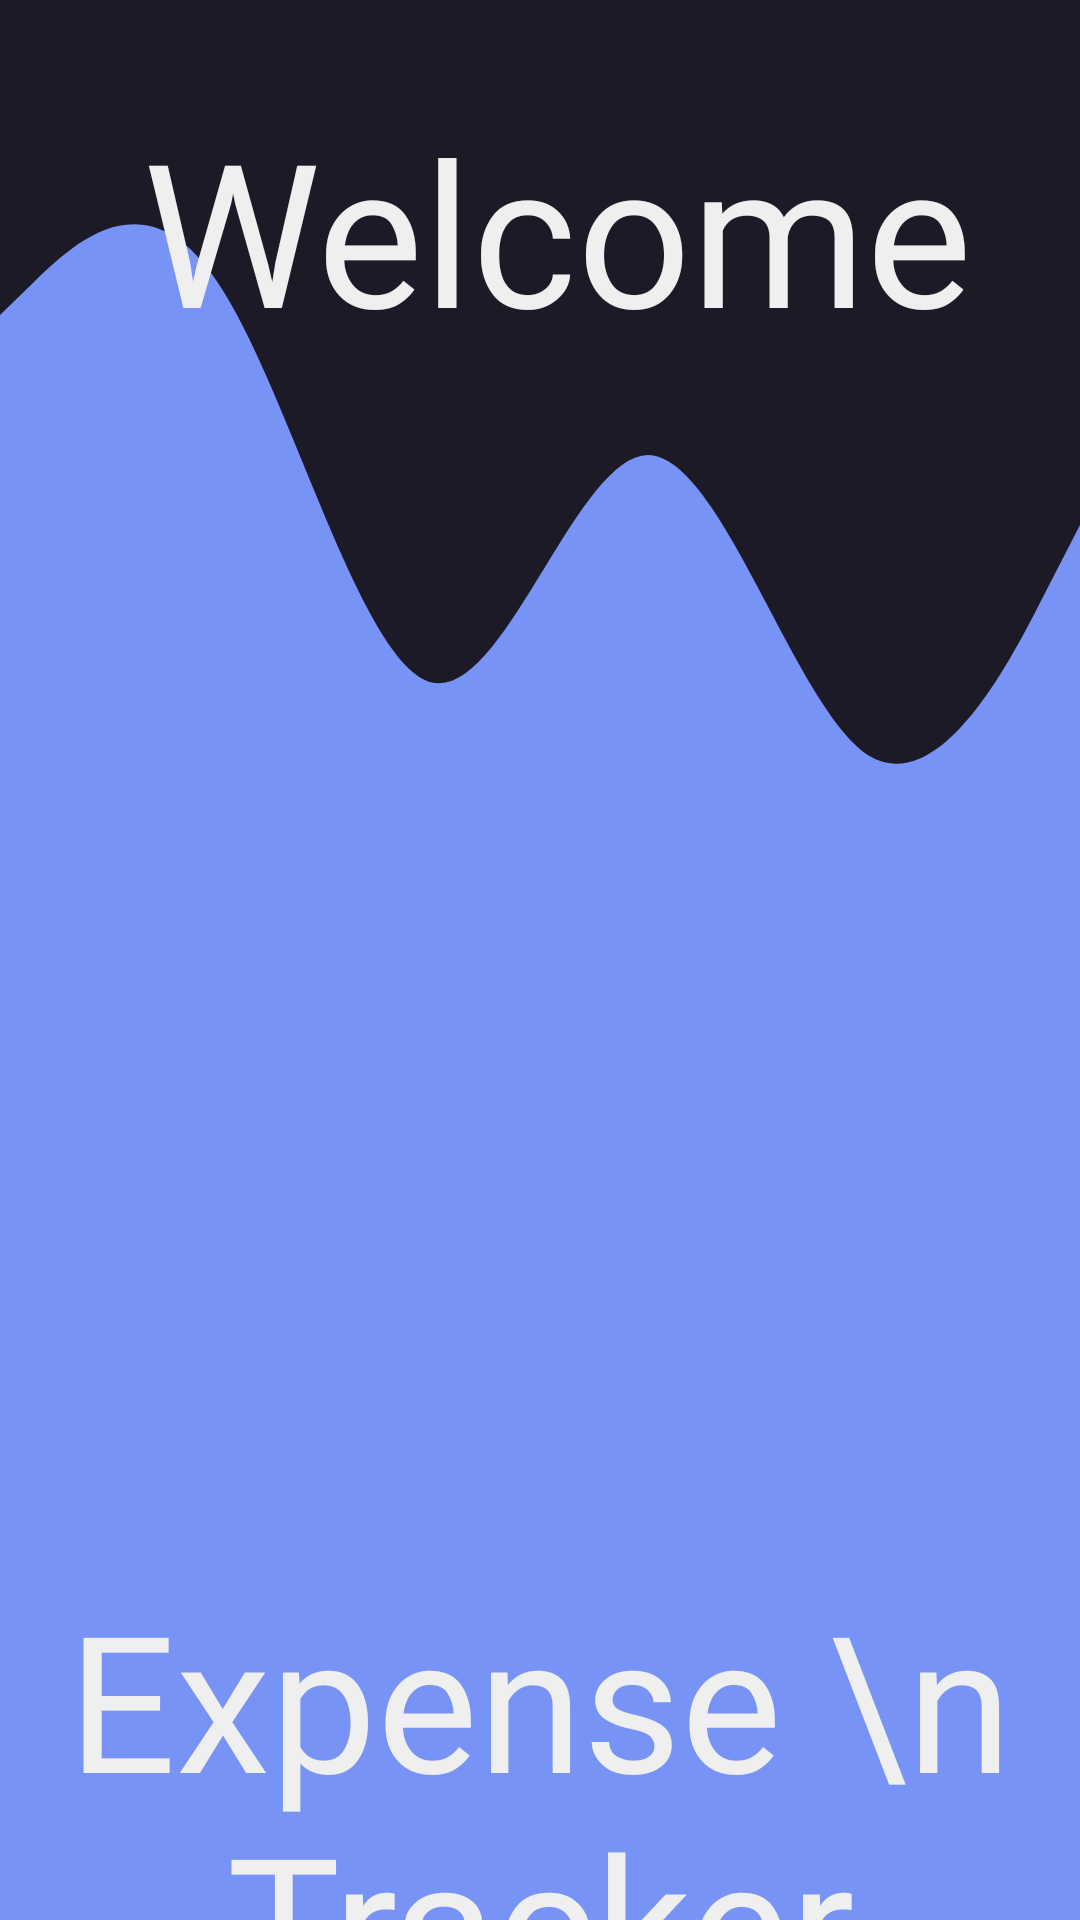

Produce the Android XML layout that renders to this screen, including the resource entries it uses.
<!-- AndroidManifest.xml: application theme Theme.ExpenseTracker -->
<!-- res/layout/activity_splash_screen.xml -->
<?xml version="1.0" encoding="utf-8"?>
<androidx.constraintlayout.widget.ConstraintLayout xmlns:android="http://schemas.android.com/apk/res/android"
    xmlns:app="http://schemas.android.com/apk/res-auto"
    xmlns:tools="http://schemas.android.com/tools"
    android:layout_width="match_parent"
    android:layout_height="match_parent"
    android:background="#8C0F40F5"
    tools:context=".SplashScreen"


    >


    <View
        android:id="@+id/view"
        android:layout_width="wrap_content"

        android:layout_height="350dp"

        android:background="@drawable/wave"
        app:layout_constraintEnd_toEndOf="parent"

        app:layout_constraintStart_toStartOf="parent"
        app:layout_constraintTop_toTopOf="parent" />

    <TextView
        android:layout_width="wrap_content"
        android:layout_height="wrap_content"
        android:layout_marginTop="32dp"
        android:fontFamily="@font/font1"
        android:gravity="center"
        android:id="@+id/te"
        android:text="Welcome"
        android:textColor="#EFEFEF"
        android:textSize="200px"
        app:layout_constraintEnd_toEndOf="parent"
        app:layout_constraintHorizontal_bias="0.569"
        app:layout_constraintStart_toStartOf="parent"
        app:layout_constraintTop_toTopOf="parent"
        tools:ignore="MissingConstraints" />


    <View
        android:id="@+id/logo"
        android:layout_width="220dp"
        android:layout_height="220dp"
        android:background="@drawable/ic_baseline_account_balance_wallet_24"
        app:layout_constraintBottom_toBottomOf="parent"
        app:layout_constraintEnd_toEndOf="parent"
        app:layout_constraintHorizontal_bias="0.496"
        app:layout_constraintStart_toStartOf="parent"
        app:layout_constraintTop_toBottomOf="@+id/te"
        app:layout_constraintVertical_bias="0.358" />

    <TextView
        android:id="@+id/text"
        android:layout_width="wrap_content"
        android:layout_height="wrap_content"

        android:fontFamily="@font/font1"
        android:gravity="center"
        android:text="Expense \n Tracker"
        android:layout_marginRight="56dp"
        android:layout_marginLeft="56dp"
        android:textColor="#EFEFEF"
        android:textSize="190px"
        android:layout_marginTop="76dp"
        app:layout_constraintEnd_toEndOf="parent"
        app:layout_constraintStart_toStartOf="parent"
        app:layout_constraintTop_toBottomOf="@+id/logo"
        tools:ignore="MissingConstraints" />


</androidx.constraintlayout.widget.ConstraintLayout>
<!-- resources referenced by this layout -->
<resources>
  <!-- drawable wave (drawable) -->
  <vector xmlns:android="http://schemas.android.com/apk/res/android"
      android:width="300dp"
      android:height="360dp"
      android:viewportWidth="1440"
      android:viewportHeight="320">
    <path
        android:pathData="M0,96L48,85.3C96,75 192,53 288,85.3C384,117 480,203 576,208C672,213 768,139 864,138.7C960,139 1056,213 1152,229.3C1248,245 1344,203 1392,181.3L1440,160L1440,0L1392,0C1344,0 1248,0 1152,0C1056,0 960,0 864,0C768,0 672,0 576,0C480,0 384,0 288,0C192,0 96,0 48,0L0,0Z"
        android:fillColor="#1D1A27"
  
        />
  </vector>
  <style name="Theme.ExpenseTracker" parent="Theme.AppCompat.DayNight.DarkActionBar">
          
          <item name="colorPrimary">#344DEC</item>
          <item name="colorPrimaryVariant">@color/purple_700</item>
          <item name="colorOnPrimary">@color/white</item>
          
          <item name="colorSecondary">@color/teal_200</item>
          <item name="colorSecondaryVariant">@color/teal_700</item>
          <item name="colorOnSecondary">@color/black</item>
          
          <item name="android:statusBarColor">?attr/colorPrimaryVariant</item>
          
      </style>
  <color name="purple_700">#FF3700B3</color>
  <color name="white">#FFFFFFFF</color>
  <color name="teal_200">#FF03DAC5</color>
  <color name="teal_700">#FF018786</color>
  <color name="black">#FF000000</color>
</resources>
